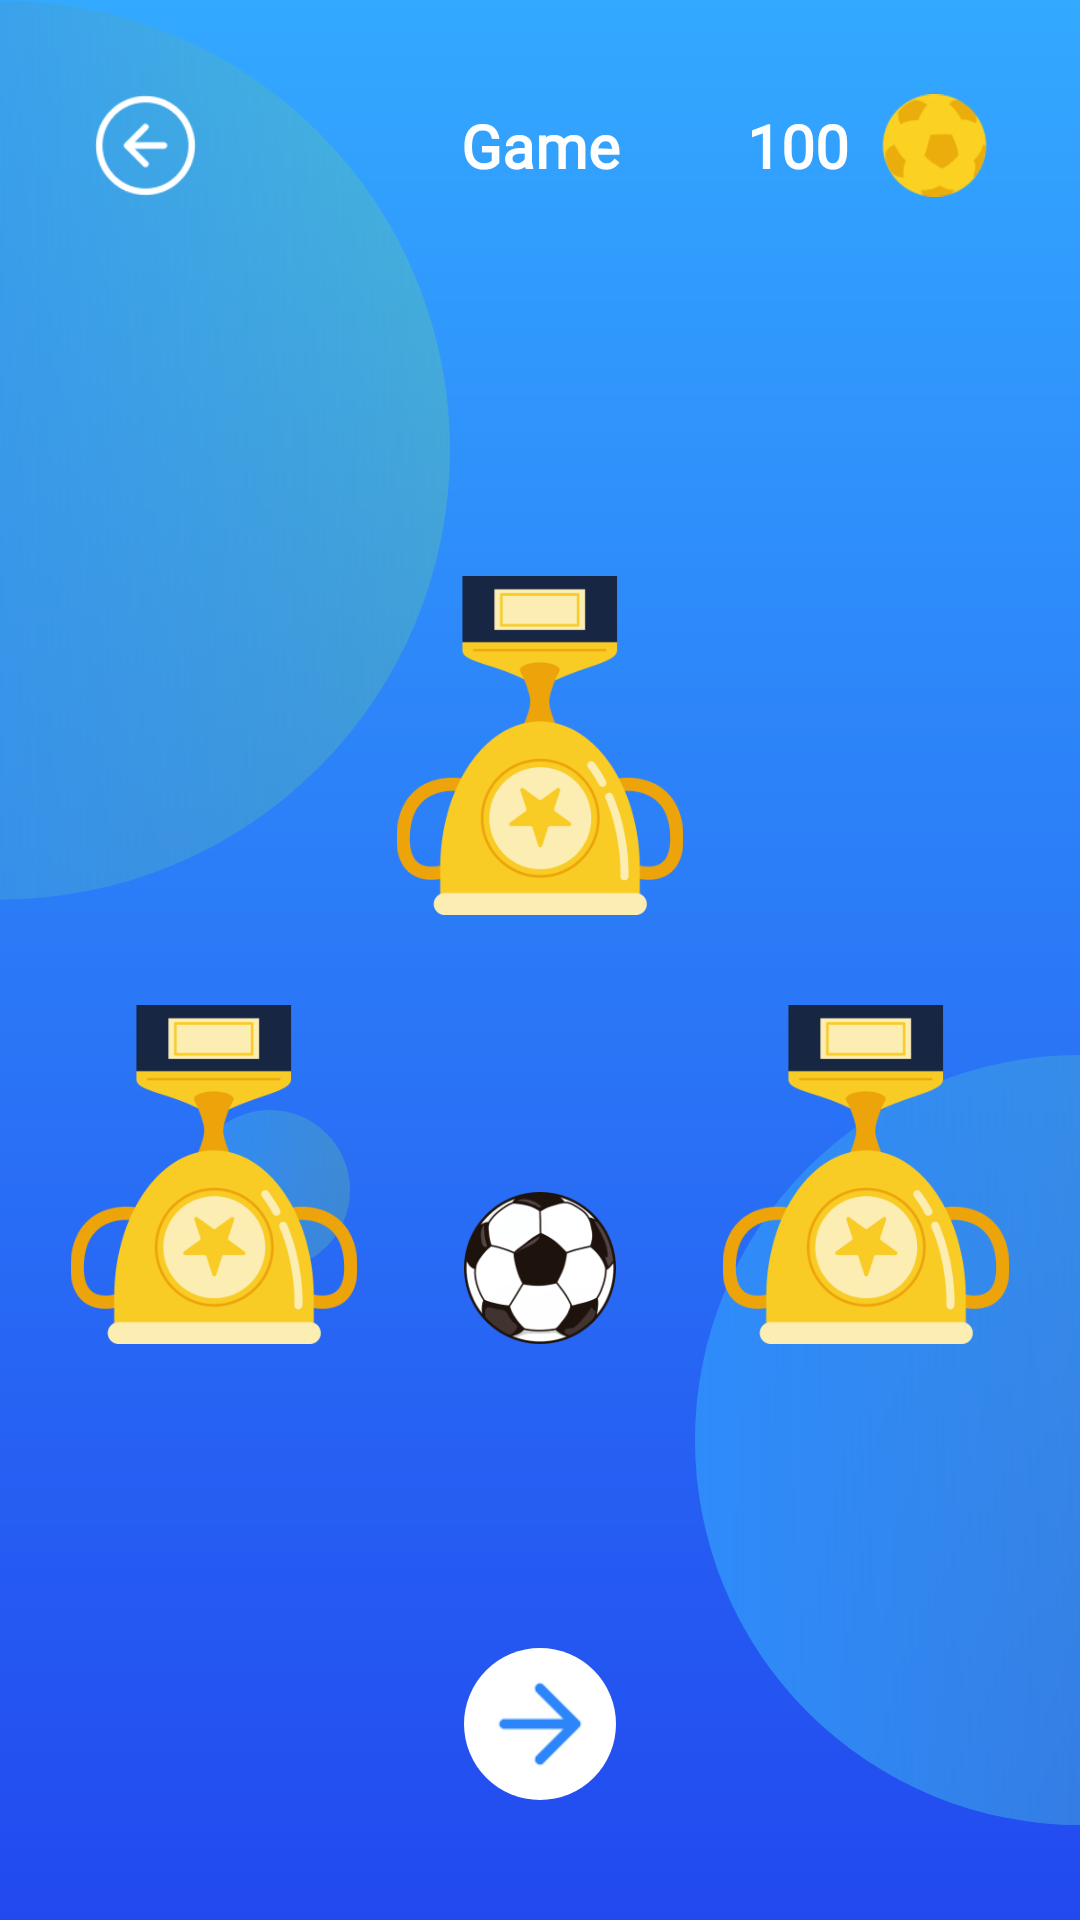

Write the Android layout XML for this screen, with the resource values it uses.
<!-- AndroidManifest.xml: application theme Theme.LeaderCup -->
<!-- res/layout/activity_game.xml -->
<?xml version="1.0" encoding="utf-8"?>
<androidx.constraintlayout.widget.ConstraintLayout xmlns:android="http://schemas.android.com/apk/res/android"
    xmlns:app="http://schemas.android.com/apk/res-auto"
    xmlns:tools="http://schemas.android.com/tools"
    android:id="@+id/main"
    android:layout_width="match_parent"
    android:layout_height="match_parent"
    tools:context=".ui.StartGameActivity"
    >

    <include
        android:layout_width="match_parent"
        android:layout_height="match_parent"
        layout="@layout/base_background"
        />

    <TextView
        android:id="@+id/tvGame"
        android:layout_width="wrap_content"
        android:layout_height="wrap_content"
        app:layout_constraintStart_toStartOf="parent"
        app:layout_constraintEnd_toEndOf="parent"
        app:layout_constraintTop_toTopOf="parent"
        android:textSize="20sp"
        android:text="@string/game"
        android:textColor="@color/white"
        android:fontFamily="@font/geist_regular"
        android:layout_marginTop="30dp"
        android:textStyle="bold"
        android:padding="5dp"
        />

    <TextView
        android:id="@+id/tvGameResult"
        android:layout_width="wrap_content"
        android:layout_height="wrap_content"
        app:layout_constraintStart_toStartOf="parent"
        app:layout_constraintEnd_toEndOf="parent"
        app:layout_constraintTop_toBottomOf="@id/tvGame"
        android:textSize="30sp"
        android:textColor="@color/white"
        android:fontFamily="@font/geist_regular"
        android:layout_marginTop="30dp"
        android:textStyle="bold"
        android:padding="5dp"
        />

    <ImageView
        android:id="@+id/ivBallGold"
        android:layout_width="0dp"
        android:layout_height="0dp"
        app:layout_constraintDimensionRatio="1:1"
        app:layout_constraintEnd_toEndOf="parent"
        app:layout_constraintTop_toTopOf="@id/tvGame"
        app:layout_constraintBottom_toBottomOf="@id/tvGame"
        android:src="@drawable/ball_gold"
        android:layout_marginEnd="30dp"
        />

    <TextView
        android:id="@+id/tvBalanceValue"
        android:layout_width="wrap_content"
        android:layout_height="wrap_content"
        app:layout_constraintEnd_toStartOf="@id/ivBallGold"
        app:layout_constraintTop_toTopOf="parent"
        android:textSize="20sp"
        android:text="100"
        android:textColor="@color/white"
        android:fontFamily="@font/geist_regular"
        android:layout_marginTop="30dp"
        android:textStyle="bold"
        android:padding="5dp"
        android:layout_marginEnd="5dp"
        />

    <ImageView
        android:id="@+id/ivBackBtn"
        android:layout_width="0dp"
        android:layout_height="0dp"
        app:layout_constraintDimensionRatio="1:1"
        app:layout_constraintStart_toStartOf="parent"
        app:layout_constraintTop_toTopOf="@id/tvGame"
        app:layout_constraintBottom_toBottomOf="@id/tvGame"
        android:src="@drawable/btn_back"
        android:layout_marginStart="30dp"
        />

    <androidx.constraintlayout.widget.Guideline
        android:id="@+id/hor50"
        android:layout_width="wrap_content"
        android:layout_height="wrap_content"
        android:orientation="horizontal"
        app:layout_constraintGuide_percent="0.5"
        />

    <androidx.constraintlayout.widget.Guideline
        android:id="@+id/vert50"
        android:layout_width="wrap_content"
        android:layout_height="wrap_content"
        android:orientation="vertical"
        app:layout_constraintGuide_percent="0.5"
        />

    <androidx.constraintlayout.widget.Guideline
        android:id="@+id/hor70"
        android:layout_width="wrap_content"
        android:layout_height="wrap_content"
        android:orientation="horizontal"
        app:layout_constraintGuide_percent="0.7"
        />

    <androidx.constraintlayout.widget.Guideline
        android:id="@+id/hor30"
        android:layout_width="wrap_content"
        android:layout_height="wrap_content"
        android:orientation="horizontal"
        app:layout_constraintGuide_percent="0.3"
        />



    <androidx.constraintlayout.widget.Guideline
        android:id="@+id/vert43"
        android:layout_width="wrap_content"
        android:layout_height="wrap_content"
        android:orientation="vertical"
        app:layout_constraintGuide_percent="0.43"
        />

    <androidx.constraintlayout.widget.Guideline
        android:id="@+id/vert33"
        android:layout_width="wrap_content"
        android:layout_height="wrap_content"
        android:orientation="vertical"
        app:layout_constraintGuide_percent="0.33"
        />

    <androidx.constraintlayout.widget.Guideline
        android:id="@+id/vert47"
        android:layout_width="wrap_content"
        android:layout_height="wrap_content"
        android:orientation="vertical"
        app:layout_constraintGuide_percent="0.47"
        />

    <androidx.constraintlayout.widget.Guideline
        android:id="@+id/vert57"
        android:layout_width="wrap_content"
        android:layout_height="wrap_content"
        android:orientation="vertical"
        app:layout_constraintGuide_percent="0.57"
        />

    <androidx.constraintlayout.widget.Guideline
        android:id="@+id/vert53"
        android:layout_width="wrap_content"
        android:layout_height="wrap_content"
        android:orientation="vertical"
        app:layout_constraintGuide_percent="0.53"
        />

    <androidx.constraintlayout.widget.Guideline
        android:id="@+id/vert67"
        android:layout_width="wrap_content"
        android:layout_height="wrap_content"
        android:orientation="vertical"
        app:layout_constraintGuide_percent="0.67"
        />

    <ImageView
        android:id="@+id/ivBall"
        android:layout_width="0dp"
        android:layout_height="0dp"
        app:layout_constraintDimensionRatio="1:1"
        app:layout_constraintStart_toStartOf="@id/vert43"
        app:layout_constraintEnd_toEndOf="@id/vert57"
        app:layout_constraintBottom_toBottomOf="@id/cup1"
        android:src="@drawable/ball_small"
        />

    <ImageView
        android:id="@+id/cup1"
        android:layout_width="0dp"
        android:layout_height="0dp"
        app:layout_constraintDimensionRatio="10:11"
        app:layout_constraintTop_toBottomOf="@id/hor50"
        app:layout_constraintBottom_toTopOf="@id/hor70"
        app:layout_constraintStart_toStartOf="parent"
        android:src="@drawable/cup_regular"
        android:layout_marginTop="15dp"
        android:layout_marginStart="20dp"
        />

    <ImageView
        android:id="@+id/cup2"
        android:layout_width="0dp"
        android:layout_height="0dp"
        app:layout_constraintDimensionRatio="10:11"
        app:layout_constraintTop_toBottomOf="@id/hor30"
        app:layout_constraintBottom_toTopOf="@id/hor50"
        app:layout_constraintStart_toStartOf="parent"
        app:layout_constraintEnd_toEndOf="parent"
        android:src="@drawable/cup_regular"
        android:layout_marginBottom="15dp"
        />



    <ImageView
        android:id="@+id/cup3"
        android:layout_width="0dp"
        android:layout_height="0dp"
        app:layout_constraintDimensionRatio="10:11"
        app:layout_constraintTop_toBottomOf="@id/hor50"
        app:layout_constraintBottom_toTopOf="@id/hor70"
        app:layout_constraintEnd_toEndOf="parent"
        android:src="@drawable/cup_regular"
        android:layout_marginTop="15dp"
        android:layout_marginEnd="20dp"
        />

    <TextView
        android:id="@+id/tvCoinResult"
        android:layout_width="wrap_content"
        android:layout_height="wrap_content"
        app:layout_constraintEnd_toStartOf="@id/vert50"
        app:layout_constraintBottom_toTopOf="@id/btnReplay"
        android:layout_marginBottom="30dp"
        android:textSize="30sp"
        android:textColor="@color/white"
        android:fontFamily="@font/geist_regular"
        android:textStyle="bold"
        android:padding="5dp"
        android:layout_marginEnd="5dp"
        android:visibility="gone"
        />

    <ImageView
        android:id="@+id/ivBallGoldResult"
        android:layout_width="0dp"
        android:layout_height="0dp"
        app:layout_constraintDimensionRatio="1:1"
        app:layout_constraintStart_toEndOf="@id/tvCoinResult"
        app:layout_constraintTop_toTopOf="@id/tvCoinResult"
        app:layout_constraintBottom_toBottomOf="@id/tvCoinResult"
        android:src="@drawable/ball_gold"
        android:layout_marginStart="5dp"
        android:visibility="gone"
        />


    <ImageView
        android:id="@+id/backgroundBtnStart"
        android:layout_width="0dp"
        android:layout_height="0dp"
        app:layout_constraintStart_toStartOf="@id/btnPlay"
        app:layout_constraintEnd_toEndOf="@id/btnPlay"
        app:layout_constraintTop_toTopOf="@id/btnPlay"
        app:layout_constraintBottom_toBottomOf="@id/btnPlay"
        android:src="@drawable/btn_background"
        />

    <ImageView
        android:id="@+id/btnPlay"
        android:layout_width="0dp"
        android:layout_height="0dp"
        app:layout_constraintDimensionRatio="1:1"
        app:layout_constraintStart_toStartOf="@id/vert43"
        app:layout_constraintEnd_toEndOf="@id/vert57"
        app:layout_constraintBottom_toBottomOf="parent"
        android:src="@drawable/arrow_right"
        android:layout_marginBottom="40dp"
        android:padding="5dp"
        />

    <ImageView
        android:id="@+id/btnBackToStart"
        android:layout_width="0dp"
        android:layout_height="0dp"
        app:layout_constraintDimensionRatio="1:1"
        app:layout_constraintStart_toStartOf="@id/vert33"
        app:layout_constraintEnd_toEndOf="@id/vert47"
        app:layout_constraintBottom_toBottomOf="parent"
        android:src="@drawable/arrow_left"
        android:layout_marginBottom="40dp"
        android:padding="5dp"
        android:visibility="gone"
        />

    <ImageView
        android:id="@+id/btnReplay"
        android:layout_width="0dp"
        android:layout_height="0dp"
        app:layout_constraintDimensionRatio="1:1"
        app:layout_constraintStart_toStartOf="@id/vert53"
        app:layout_constraintEnd_toEndOf="@id/vert67"
        app:layout_constraintBottom_toBottomOf="parent"
        android:src="@drawable/btn_refresh"
        android:layout_marginBottom="40dp"
        android:padding="5dp"
        android:visibility="gone"
        />

</androidx.constraintlayout.widget.ConstraintLayout>
<!-- res/layout/base_background.xml (included above) -->
<?xml version="1.0" encoding="utf-8"?>
<androidx.constraintlayout.widget.ConstraintLayout xmlns:android="http://schemas.android.com/apk/res/android"
    android:layout_width="match_parent"
    android:layout_height="match_parent"
    xmlns:app="http://schemas.android.com/apk/res-auto">

    <androidx.constraintlayout.widget.Guideline
        android:id="@+id/hor50"
        android:layout_width="wrap_content"
        android:layout_height="wrap_content"
        android:orientation="horizontal"
        app:layout_constraintGuide_percent="0.5"
        />
    <androidx.constraintlayout.widget.Guideline
        android:id="@+id/vert50"
        android:layout_width="wrap_content"
        android:layout_height="wrap_content"
        android:orientation="vertical"
        app:layout_constraintGuide_percent="0.5"
        />

    <ImageView
        android:layout_width="match_parent"
        android:layout_height="match_parent"
        android:src="@drawable/background_gradient"
        />

    <ImageView
        android:layout_width="wrap_content"
        android:layout_height="0dp"
        android:src="@drawable/middle_round"
        app:layout_constraintTop_toBottomOf="@id/hor50"
        app:layout_constraintBottom_toBottomOf="parent"
        app:layout_constraintStart_toEndOf="parent"
        app:layout_constraintEnd_toEndOf="parent"
        />

    <ImageView
        android:layout_width="wrap_content"
        android:layout_height="0dp"
        android:src="@drawable/big_round"
        app:layout_constraintStart_toStartOf="parent"
        app:layout_constraintEnd_toStartOf="parent"
        app:layout_constraintTop_toTopOf="parent"
        />

    <ImageView
        android:layout_width="wrap_content"
        android:layout_height="wrap_content"
        android:src="@drawable/small_round"
        app:layout_constraintStart_toStartOf="parent"
        app:layout_constraintEnd_toStartOf="@id/vert50"
        app:layout_constraintTop_toBottomOf="@id/hor50"
        android:layout_marginTop="50dp"
        />


</androidx.constraintlayout.widget.ConstraintLayout>
<!-- resources referenced by this layout -->
<resources>
  <!-- drawable arrow_left: png bitmap (drawable, 2373 bytes) -->
  <!-- drawable arrow_right: png bitmap (drawable, 711 bytes) -->
  <!-- drawable background_gradient (drawable) -->
  <?xml version="1.0" encoding="utf-8"?>
  <shape android:shape="rectangle" xmlns:android="http://schemas.android.com/apk/res/android">
      <gradient
          android:startColor="#33A9FF"
          android:endColor="#2249EF"
          android:type="linear"
          android:angle="270"
          />
  </shape>
  <!-- drawable ball_gold: png bitmap (drawable, 4072 bytes) -->
  <!-- drawable ball_small: png bitmap (drawable, 15402 bytes) -->
  <!-- drawable big_round (drawable) -->
  <?xml version="1.0" encoding="utf-8"?>
  <shape android:shape="rectangle" xmlns:android="http://schemas.android.com/apk/res/android">
      <corners
          android:radius="250dp"
          />
      <size
          android:width="900px"
          android:height="900px"
          />
      <gradient
          android:startColor="#2E8BFA"
          android:endColor="#3097FC47"
          />
  </shape>
  <!-- drawable btn_back: png bitmap (drawable, 1490 bytes) -->
  <!-- drawable btn_background (drawable) -->
  <?xml version="1.0" encoding="utf-8"?>
  <shape android:shape="rectangle" xmlns:android="http://schemas.android.com/apk/res/android">
  
      <solid
          android:color="@color/white"
          />
      <corners
          android:radius="250dp"
          />
  
  </shape>
  <!-- drawable btn_refresh: png bitmap (drawable, 3703 bytes) -->
  <!-- drawable cup_regular: png bitmap (drawable, 19770 bytes) -->
  <!-- drawable middle_round (drawable) -->
  <?xml version="1.0" encoding="utf-8"?>
  <shape android:shape="rectangle" xmlns:android="http://schemas.android.com/apk/res/android">
      <corners
          android:radius="250dp"
          />
      <size
          android:width="770px"
          android:height="770px"
          />
      <gradient
          android:startColor="#2E8BFA"
          android:endColor="#3097FC47"
          />
  </shape>
  <!-- drawable small_round (drawable) -->
  <?xml version="1.0" encoding="utf-8"?>
  <shape android:shape="rectangle" xmlns:android="http://schemas.android.com/apk/res/android">
      <corners
          android:radius="250dp"
          />
      <size
          android:width="160px"
          android:height="160px"
          />
      <gradient
          android:startColor="#2E8BFA"
          android:endColor="#3097FC47"
          />
  </shape>
  <string name="game">Game</string>
  <style name="Theme.LeaderCup" parent="Base.Theme.LeaderCup" />
  <style name="Base.Theme.LeaderCup" parent="Theme.Material3.DayNight.NoActionBar">
          
          
      </style>
  <!-- not gathered from this repository: default colours our renderer supplied (Android Studio template values) -->
  <color name="white">#FFFFFFFF</color>
</resources>
